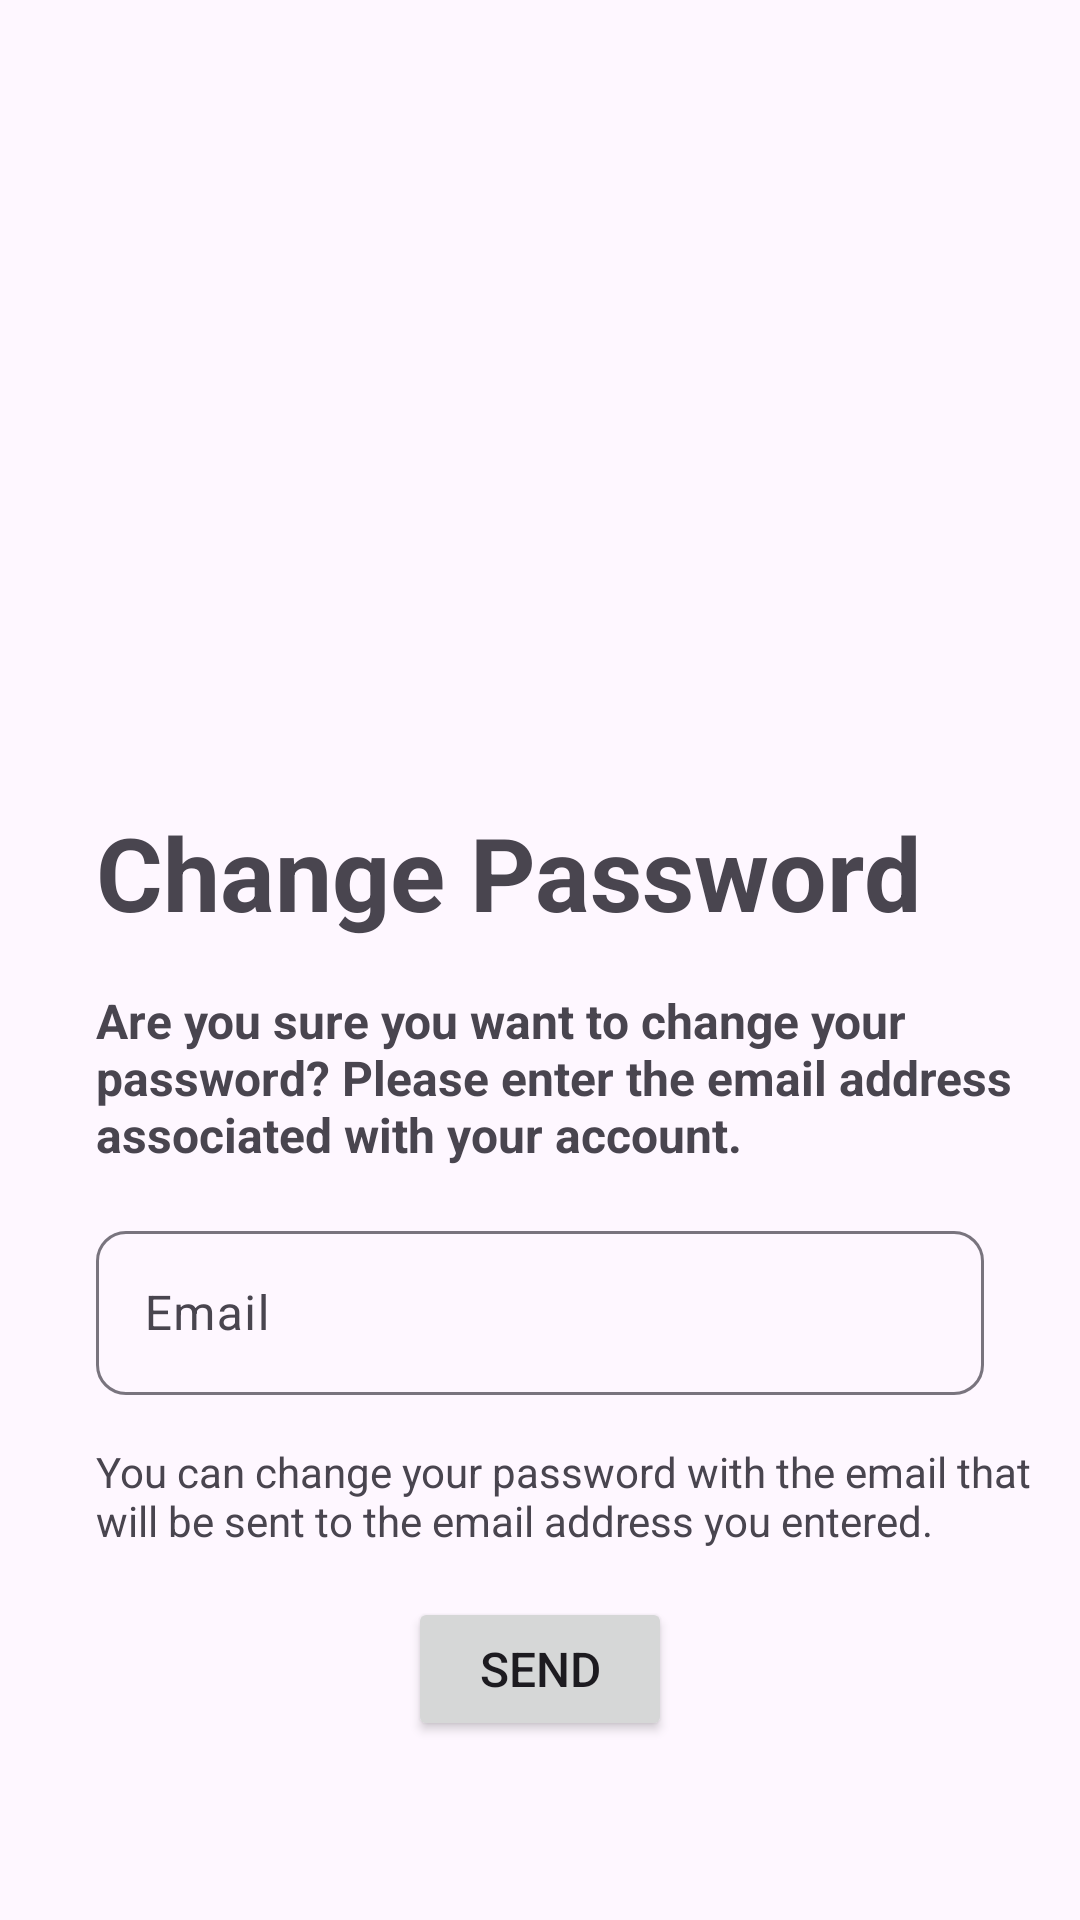

The Android layout XML behind this screen, and the referenced resources:
<!-- AndroidManifest.xml: application theme Theme.TravelGuide -->
<!-- res/layout/fragment_change_password.xml -->
<?xml version="1.0" encoding="utf-8"?>
<androidx.constraintlayout.widget.ConstraintLayout xmlns:android="http://schemas.android.com/apk/res/android"
    xmlns:tools="http://schemas.android.com/tools"
    android:layout_width="match_parent"
    android:layout_height="match_parent"
    xmlns:app="http://schemas.android.com/apk/res-auto"
    tools:context=".View.ChangePasswordFragment">

    <ScrollView
        android:layout_width="match_parent"
        android:layout_height="match_parent">

        <androidx.constraintlayout.widget.ConstraintLayout
            android:layout_width="match_parent"
            android:layout_height="wrap_content">

            <ImageView
                android:id="@+id/imageViewChangePassword"
                android:layout_width="220dp"
                android:layout_height="220dp"
                android:layout_marginTop="32dp"
                android:src="@drawable/forgot_password_pic"
                app:layout_constraintEnd_toEndOf="parent"
                app:layout_constraintHorizontal_bias="0.5"
                app:layout_constraintStart_toStartOf="parent"
                app:layout_constraintTop_toTopOf="parent" />

            <com.google.android.material.textfield.TextInputLayout
                android:id="@+id/textInputLayoutChangePassword"
                android:layout_width="0dp"
                android:layout_height="60dp"
                android:layout_marginStart="32dp"
                android:layout_marginTop="16dp"
                android:layout_marginEnd="32dp"
                app:boxCornerRadiusBottomEnd="10dp"
                app:boxCornerRadiusBottomStart="10dp"
                app:boxCornerRadiusTopEnd="10dp"
                app:boxCornerRadiusTopStart="10dp"
                app:layout_constraintEnd_toEndOf="parent"
                app:layout_constraintStart_toStartOf="parent"
                app:layout_constraintTop_toBottomOf="@+id/tvChangePasswordMessage"
                app:startIconDrawable="@drawable/baseline_email_24_black">

                <com.google.android.material.textfield.TextInputEditText
                    android:id="@+id/tvEmailChangePassword"
                    android:layout_width="match_parent"
                    android:layout_height="wrap_content"
                    android:hint="@string/email"
                    android:inputType="textEmailAddress" />
            </com.google.android.material.textfield.TextInputLayout>

            <TextView
                android:id="@+id/tvChangePasword"
                android:layout_width="wrap_content"
                android:layout_height="wrap_content"
                android:layout_marginStart="32dp"
                android:layout_marginTop="16dp"
                android:text="@string/changePassword"
                android:textSize="34sp"
                android:textStyle="bold"
                app:layout_constraintStart_toStartOf="parent"
                app:layout_constraintTop_toBottomOf="@+id/imageViewChangePassword" />

            <Button
                android:id="@+id/btnSendChangePassword"
                android:layout_width="wrap_content"
                android:layout_height="wrap_content"
                android:layout_marginTop="16dp"
                android:text="@string/send"
                android:textSize="16sp"
                app:layout_constraintEnd_toEndOf="parent"
                app:layout_constraintHorizontal_bias="0.5"
                app:layout_constraintStart_toStartOf="parent"
                app:layout_constraintTop_toBottomOf="@+id/tvFChangePasswordInfo" />

            <TextView
                android:id="@+id/tvFChangePasswordInfo"
                android:layout_width="0dp"
                android:layout_height="wrap_content"
                android:layout_marginStart="32dp"
                android:layout_marginTop="16dp"
                android:layout_marginEnd="16dp"
                android:text="@string/infoForgetPasword"
                app:layout_constraintEnd_toEndOf="parent"
                app:layout_constraintStart_toStartOf="parent"
                app:layout_constraintTop_toBottomOf="@+id/textInputLayoutChangePassword" />

            <TextView
                android:id="@+id/tvChangePasswordMessage"
                android:layout_width="0dp"
                android:layout_height="wrap_content"
                android:layout_marginStart="32dp"
                android:layout_marginTop="16dp"
                android:layout_marginEnd="16dp"
                android:text="@string/changePasswordMessage"
                android:textSize="16sp"
                android:textStyle="bold"
                app:layout_constraintEnd_toEndOf="parent"
                app:layout_constraintStart_toStartOf="parent"
                app:layout_constraintTop_toBottomOf="@+id/tvChangePasword" />
        </androidx.constraintlayout.widget.ConstraintLayout>
    </ScrollView>

</androidx.constraintlayout.widget.ConstraintLayout>
<!-- resources referenced by this layout -->
<resources>
  <string name="changePassword">Change Password</string>
  <string name="changePasswordMessage">Are you sure you want to change your password? Please enter the email address associated with your account.</string>
  <string name="email">Email</string>
  <string name="infoForgetPasword">You can change your password with the email that will be sent to the email address you entered.</string>
  <string name="send">Send</string>
  <style name="Theme.TravelGuide" parent="Base.Theme.TravelGuide" />
  <style name="Base.Theme.TravelGuide" parent="Theme.Material3.DayNight.NoActionBar">
          
          <item name="colorPrimary">@color/my_light_primary</item>
      </style>
  <color name="my_light_primary">#03A9F4</color>
</resources>
